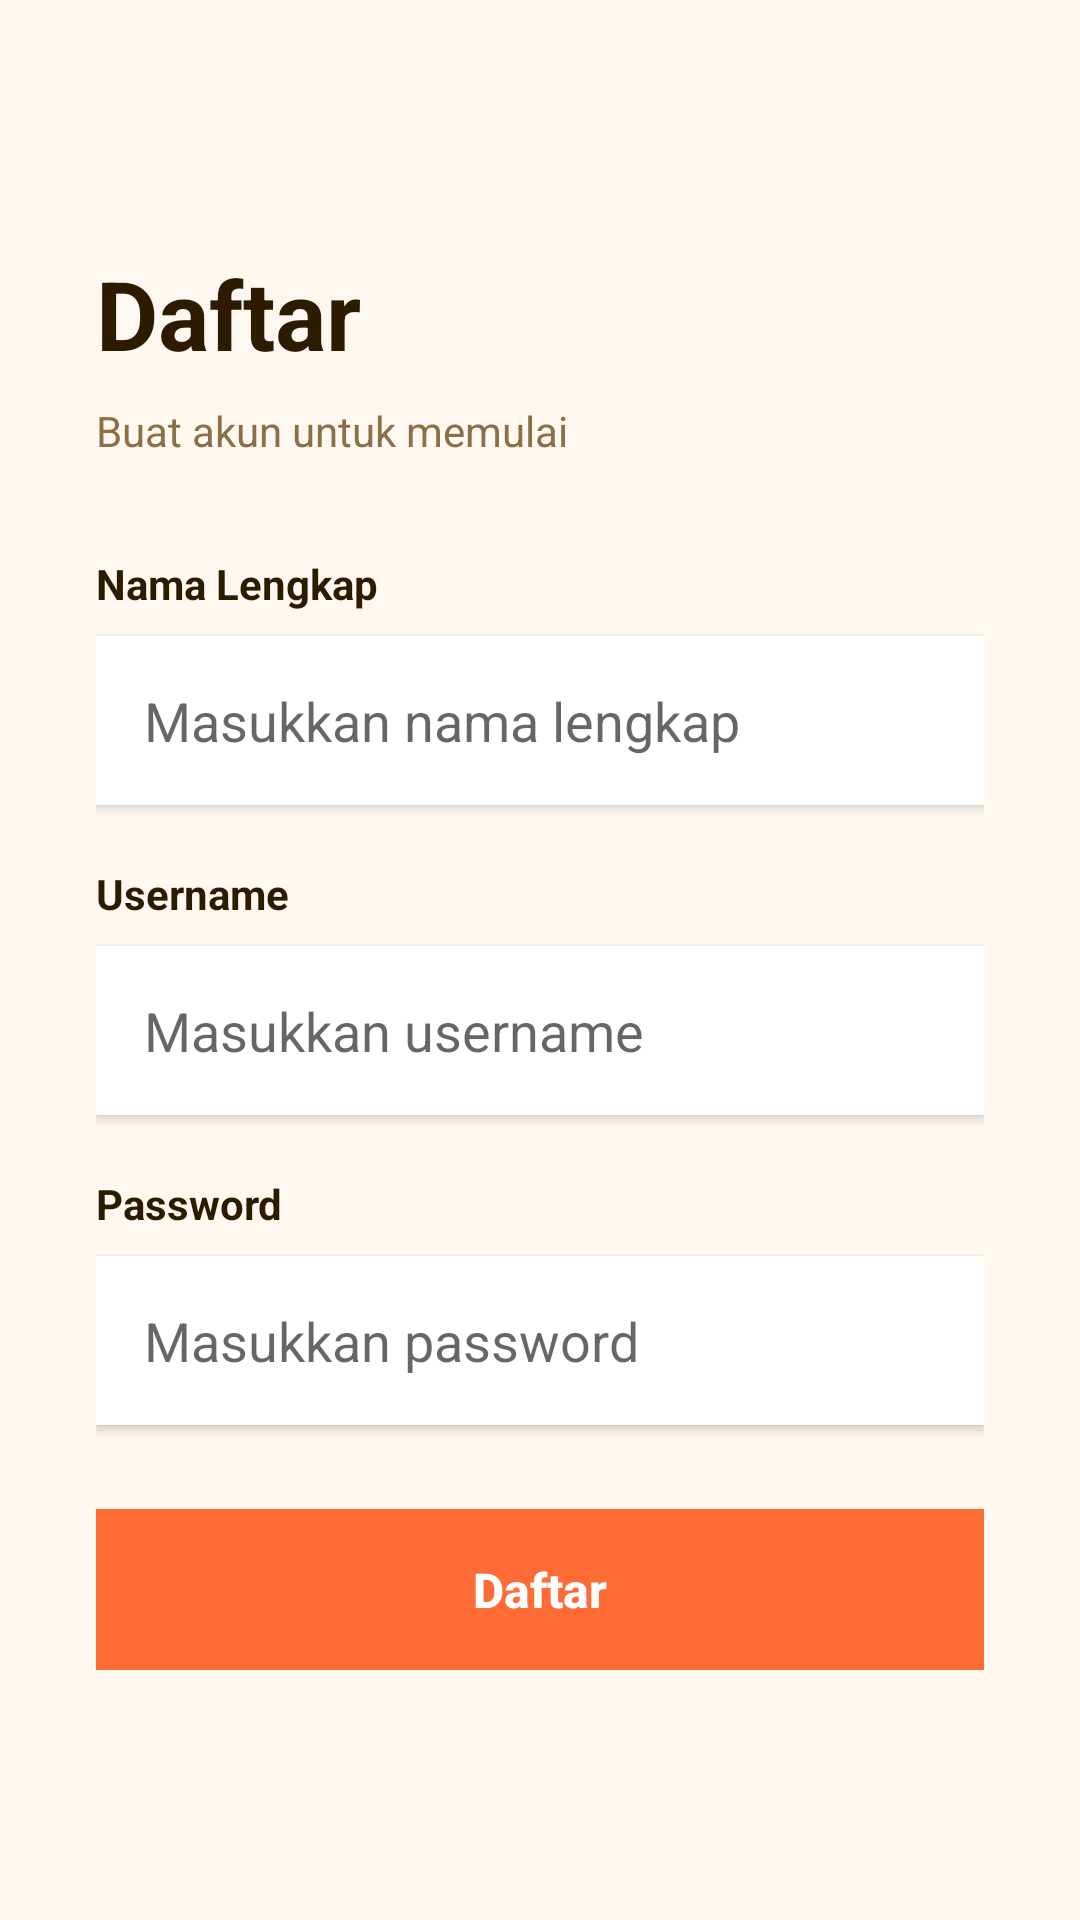

The Android layout XML behind this screen, and the referenced resources:
<!-- AndroidManifest.xml: application theme Theme.AppCompat.Light.NoActionBar -->
<!-- res/layout/activity_register.xml -->
<?xml version="1.0" encoding="utf-8"?>
<RelativeLayout xmlns:android="http://schemas.android.com/apk/res/android"
    android:layout_width="match_parent"
    android:layout_height="match_parent"
    android:background="#FFF8F0"
    android:padding="32dp">

    <LinearLayout
        android:layout_width="match_parent"
        android:layout_height="wrap_content"
        android:layout_centerInParent="true"
        android:orientation="vertical">

        <TextView
            android:layout_width="wrap_content"
            android:layout_height="wrap_content"
            android:text="Daftar"
            android:textColor="#2D1B00"
            android:textSize="32sp"
            android:textStyle="bold"
            android:layout_gravity="start"
            android:layout_marginBottom="8dp" />

        <TextView
            android:layout_width="wrap_content"
            android:layout_height="wrap_content"
            android:text="Buat akun untuk memulai"
            android:textColor="#8B6F47"
            android:textSize="14sp"
            android:layout_marginBottom="32dp" />

        <TextView
            android:layout_width="wrap_content"
            android:layout_height="wrap_content"
            android:text="Nama Lengkap"
            android:textColor="#2D1B00"
            android:textSize="14sp"
            android:textStyle="bold"
            android:layout_marginBottom="8dp" />

        <EditText
            android:id="@+id/etNamaLengkap"
            android:layout_width="match_parent"
            android:layout_height="wrap_content"
            android:hint="Masukkan nama lengkap"
            android:padding="16dp"
            android:background="@android:color/white"
            android:elevation="2dp"
            android:layout_marginBottom="20dp" />

        <TextView
            android:layout_width="wrap_content"
            android:layout_height="wrap_content"
            android:text="Username"
            android:textColor="#2D1B00"
            android:textSize="14sp"
            android:textStyle="bold"
            android:layout_marginBottom="8dp" />

        <EditText
            android:id="@+id/etUsername"
            android:layout_width="match_parent"
            android:layout_height="wrap_content"
            android:hint="Masukkan username"
            android:padding="16dp"
            android:background="@android:color/white"
            android:elevation="2dp"
            android:layout_marginBottom="20dp" />

        <TextView
            android:layout_width="wrap_content"
            android:layout_height="wrap_content"
            android:text="Password"
            android:textColor="#2D1B00"
            android:textSize="14sp"
            android:textStyle="bold"
            android:layout_marginBottom="8dp" />

        <EditText
            android:id="@+id/etPassword"
            android:layout_width="match_parent"
            android:layout_height="wrap_content"
            android:hint="Masukkan password"
            android:inputType="textPassword"
            android:padding="16dp"
            android:background="@android:color/white"
            android:elevation="2dp"
            android:layout_marginBottom="28dp" />

        <Button
            android:id="@+id/btnRegisterSubmit"
            android:layout_width="match_parent"
            android:layout_height="wrap_content"
            android:background="#FF6B35"
            android:text="Daftar"
            android:textColor="#FFFFFF"
            android:textAllCaps="false"
            android:textStyle="bold"
            android:textSize="16sp"
            android:padding="16dp"
            android:elevation="4dp" />
    </LinearLayout>

</RelativeLayout>
<!-- resources referenced by this layout -->
<resources>

</resources>
